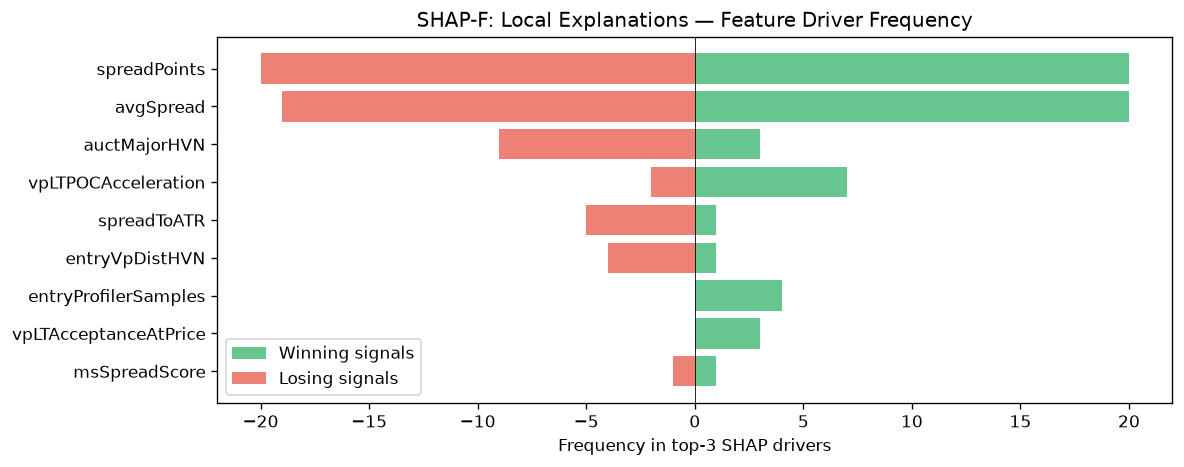

The file beside this chart, header and first rows:
feature, win_top3_freq, lose_top3_freq, total_top3_freq, win_bias
spreadPoints, 20, 20, 40, 0.5
avgSpread, 20, 19, 39, 0.5128
auctMajorHVN, 3, 9, 12, 0.25
vpLTPOCAcceleration, 7, 2, 9, 0.7778
spreadToATR, 1, 5, 6, 0.1667
entryVpDistHVN, 1, 4, 5, 0.2
entryProfilerSamples, 4, 0, 4, 1
vpLTAcceptanceAtPrice, 3, 0, 3, 1
msSpreadScore, 1, 1, 2, 0.5
